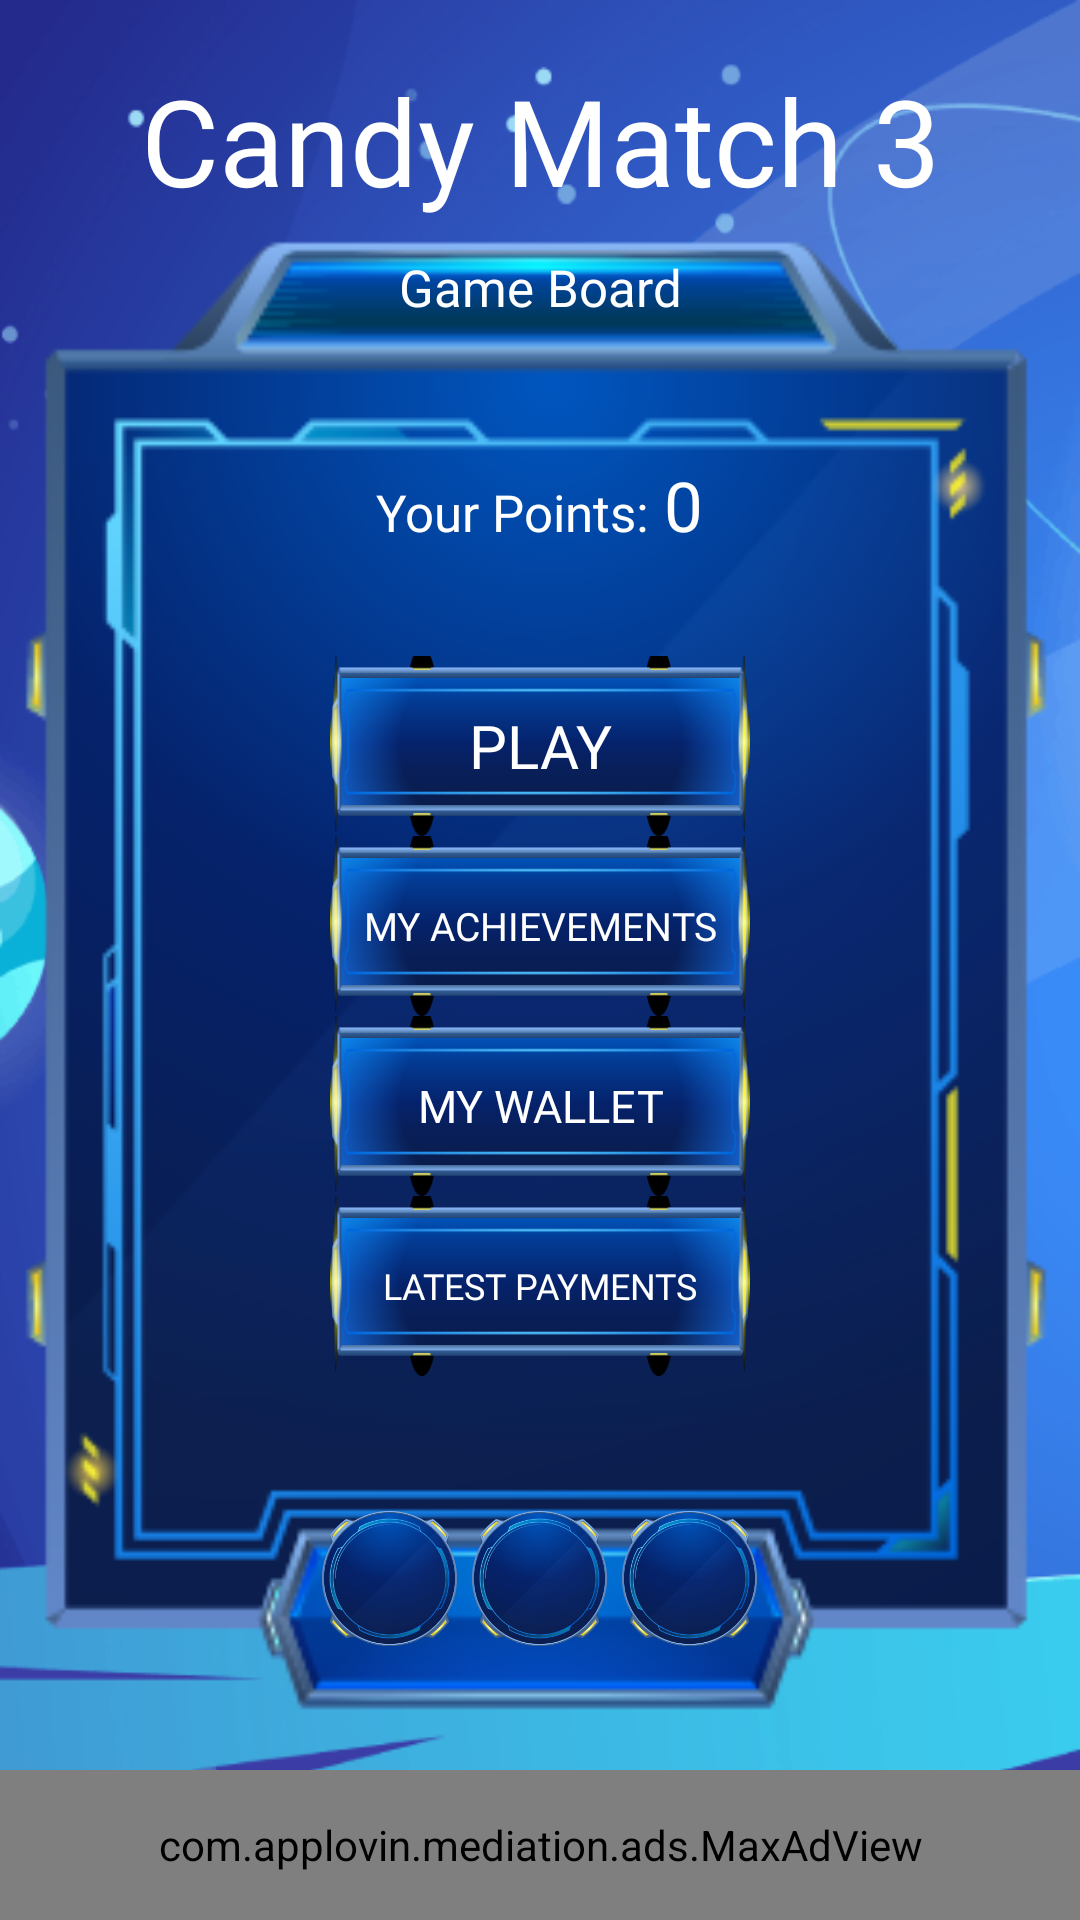

Android layout source for this screen:
<!-- AndroidManifest.xml: application theme AppTheme -->
<!-- res/layout/activity_main.xml -->
<?xml version="1.0" encoding="utf-8"?>
<RelativeLayout xmlns:android="http://schemas.android.com/apk/res/android"
    xmlns:app="http://schemas.android.com/apk/res-auto"
    xmlns:tools="http://schemas.android.com/tools"
    android:layout_width="match_parent"
    android:layout_height="match_parent"
    tools:context=".MainActivity"
    android:background="@drawable/background">

    <TextView
        android:id="@+id/appNameTxt"
        android:layout_width="match_parent"
        android:layout_height="wrap_content"
        android:layout_marginTop="20dp"
        android:fontFamily="@font/font1"
        android:gravity="center"
        android:text="@string/app_name"
        android:textColor="@color/white"
        android:textSize="40sp" />

    <RelativeLayout
        android:id="@+id/rl_board"
        android:layout_width="match_parent"
        android:layout_height="500dp"
        android:layout_below="@id/appNameTxt">

        <ImageView
            android:layout_width="match_parent"
            android:layout_height="match_parent"
            android:layout_centerHorizontal="true"
            android:src="@drawable/game_board"
            tools:ignore="ContentDescription" />

        <TextView
            android:id="@+id/boardTxt"
            android:layout_width="match_parent"
            android:layout_height="wrap_content"
            android:text="@string/game_board"
            android:textSize="17sp"
            android:textColor="@color/white"
            android:fontFamily="@font/font1"
            android:gravity="center"
            android:layout_marginTop="11dp"/>


        <LinearLayout
            android:layout_width="wrap_content"
            android:layout_height="wrap_content"
            android:orientation="vertical"
            android:layout_below="@id/boardTxt"
            android:layout_centerHorizontal="true"
            android:gravity="center">

            <View
                android:layout_width="wrap_content"
                android:layout_height="@dimen/spacing_xlarge"/>

            <LinearLayout
                android:layout_width="wrap_content"
                android:layout_height="wrap_content"
                android:orientation="horizontal"
                android:layout_gravity="center">

                <TextView
                    android:layout_width="match_parent"
                    android:layout_height="wrap_content"
                    android:text="@string/your_points"
                    android:textSize="17sp"
                    android:textColor="@color/white"
                    android:fontFamily="@font/font1"
                    android:layout_marginTop="11dp"/>

                <View
                    android:layout_width="5dp"
                    android:layout_height="0dp"/>

                <TextView
                    android:id="@+id/points_txt"
                    android:layout_width="match_parent"
                    android:layout_height="wrap_content"
                    android:text="@string/zero"
                    android:textSize="23sp"
                    android:gravity="center"
                    android:textColor="@color/white"
                    android:fontFamily="@font/font1"
                    android:layout_marginTop="11dp"/>


            </LinearLayout>

            <View
                android:layout_width="wrap_content"
                android:layout_height="@dimen/spacing_xlarge"/>

            <androidx.core.widget.NestedScrollView
                android:layout_width="match_parent"
                android:layout_height="240dp">

                <LinearLayout
                    android:layout_width="match_parent"
                    android:layout_height="wrap_content"
                    android:orientation="vertical"
                    android:gravity="center">

                    <Button
                        android:id="@+id/btn_play"
                        android:layout_width="140dp"
                        android:layout_height="60dp"
                        android:background="@drawable/elements_bg"
                        android:text="@string/start_play"
                        android:textSize="20sp"
                        android:fontFamily="@font/font2"
                        android:textColor="@color/white"/>

                    <Button
                        android:id="@+id/achievements_btn"
                        android:layout_width="140dp"
                        android:layout_height="60dp"
                        android:background="@drawable/elements_bg"
                        android:text="@string/my_achievements"
                        android:textSize="13sp"
                        android:fontFamily="@font/font2"
                        android:textColor="@color/white"/>

                    <Button
                        android:id="@+id/withdrawal_btn"
                        android:layout_width="140dp"
                        android:layout_height="60dp"
                        android:background="@drawable/elements_bg"
                        android:text="@string/withdrawal"
                        android:textSize="15sp"
                        android:fontFamily="@font/font2"
                        android:textColor="@color/white"/>

                    <Button
                        android:id="@+id/latestWithdrawal_btn"
                        android:layout_width="140dp"
                        android:layout_height="60dp"
                        android:background="@drawable/elements_bg"
                        android:text="@string/latest_payments"
                        android:textSize="12sp"
                        android:fontFamily="@font/font2"
                        android:textColor="@color/white"/>

                    <Button
                        android:id="@+id/feedback_btn"
                        android:layout_width="140dp"
                        android:layout_height="60dp"
                        android:background="@drawable/elements_bg"
                        android:text="@string/toolbar_feedback"
                        android:textSize="12sp"
                        android:fontFamily="@font/font2"
                        android:textColor="@color/white"/>

                </LinearLayout>


            </androidx.core.widget.NestedScrollView>

            <LinearLayout
                android:layout_width="wrap_content"
                android:layout_height="wrap_content"
                android:orientation="horizontal"
                android:layout_marginTop="45dp">

                <Button
                    android:id="@+id/share_btn"
                    android:layout_width="45dp"
                    android:layout_height="45dp"
                    android:background="@drawable/elements_circle_bg"
                    android:drawableStart="@drawable/ic_share_24"
                    app:drawableTint="@color/white"
                    android:paddingStart="11dp"
                    tools:ignore="RtlSymmetry"
                    style="?android:attr/buttonBarButtonStyle" />

                <View
                    android:layout_width="5dp"
                    android:layout_height="0dp" />

                <Button
                    android:id="@+id/rate_btn"
                    android:layout_width="45dp"
                    android:layout_height="45dp"
                    android:background="@drawable/elements_circle_bg"
                    android:drawableStart="@drawable/ic_star_24"
                    app:drawableTint="@color/white"
                    android:paddingStart="11dp"
                    tools:ignore="RtlSymmetry"
                    style="?android:attr/buttonBarButtonStyle" />

                <View
                    android:layout_width="5dp"
                    android:layout_height="0dp" />

                <Button
                    android:id="@+id/about_btn"
                    android:layout_width="45dp"
                    android:layout_height="45dp"
                    android:background="@drawable/elements_circle_bg"
                    android:drawableStart="@drawable/ic_info"
                    app:drawableTint="@color/white"
                    android:paddingStart="11dp"
                    tools:ignore="RtlSymmetry"
                    style="?android:attr/buttonBarButtonStyle" />

            </LinearLayout>

        </LinearLayout>


    </RelativeLayout>



    <com.google.android.gms.ads.AdView
        xmlns:ads="http://schemas.android.com/apk/res-auto"
        android:id="@+id/adView"
        android:layout_width="wrap_content"
        android:layout_height="wrap_content"
        android:layout_centerHorizontal="true"
        android:layout_alignParentBottom="true"
        ads:adSize="BANNER"
        ads:adUnitId="@string/admob_banner_id"/>

    <com.applovin.mediation.ads.MaxAdView
        xmlns:maxads="http://schemas.applovin.com/android/1.0"
        android:id="@+id/MaxAdView"
        maxads:adUnitId="YOUR_ID_HERE"
        android:background="@android:color/transparent"
        android:layout_alignParentBottom="true"
        android:layout_centerHorizontal="true"
        android:layout_width="match_parent"
        android:layout_height="50dp" />

</RelativeLayout>
<!-- resources referenced by this layout -->
<resources>
  <color name="white">#ffffff</color>
  <dimen name="spacing_xlarge">35dp</dimen>
  <!-- drawable background: png bitmap (drawable, 78900 bytes) -->
  <!-- drawable elements_bg: png bitmap (drawable, 19716 bytes) -->
  <!-- drawable elements_circle_bg: png bitmap (drawable, 43669 bytes) -->
  <!-- drawable game_board: png bitmap (drawable, 35620 bytes) -->
  <string name="admob_banner_id">ca-app-pub-3940256099942544/6300978111</string>
  <string name="app_name">Candy Match 3</string>
  <string name="game_board">Game Board</string>
  <string name="latest_payments">Latest Payments</string>
  <string name="my_achievements">My Achievements</string>
  <string name="start_play">Play</string>
  <string name="toolbar_feedback">FeedBack</string>
  <string name="withdrawal">My Wallet</string>
  <string name="your_points">Your Points:</string>
  <string name="zero">0</string>
  <style name="AppTheme" parent="Theme.AppCompat.NoActionBar">
          <item name="colorPrimary">@color/colorPrimary</item>
          <item name="colorPrimaryDark">@color/colorPrimaryDark</item>
          <item name="colorAccent">@android:color/holo_blue_light</item>
          <item name="colorControlNormal">@color/white</item>
      </style>
  <color name="colorPrimary">#2196f3</color>
  <color name="colorPrimaryDark">#2196f3</color>
</resources>
